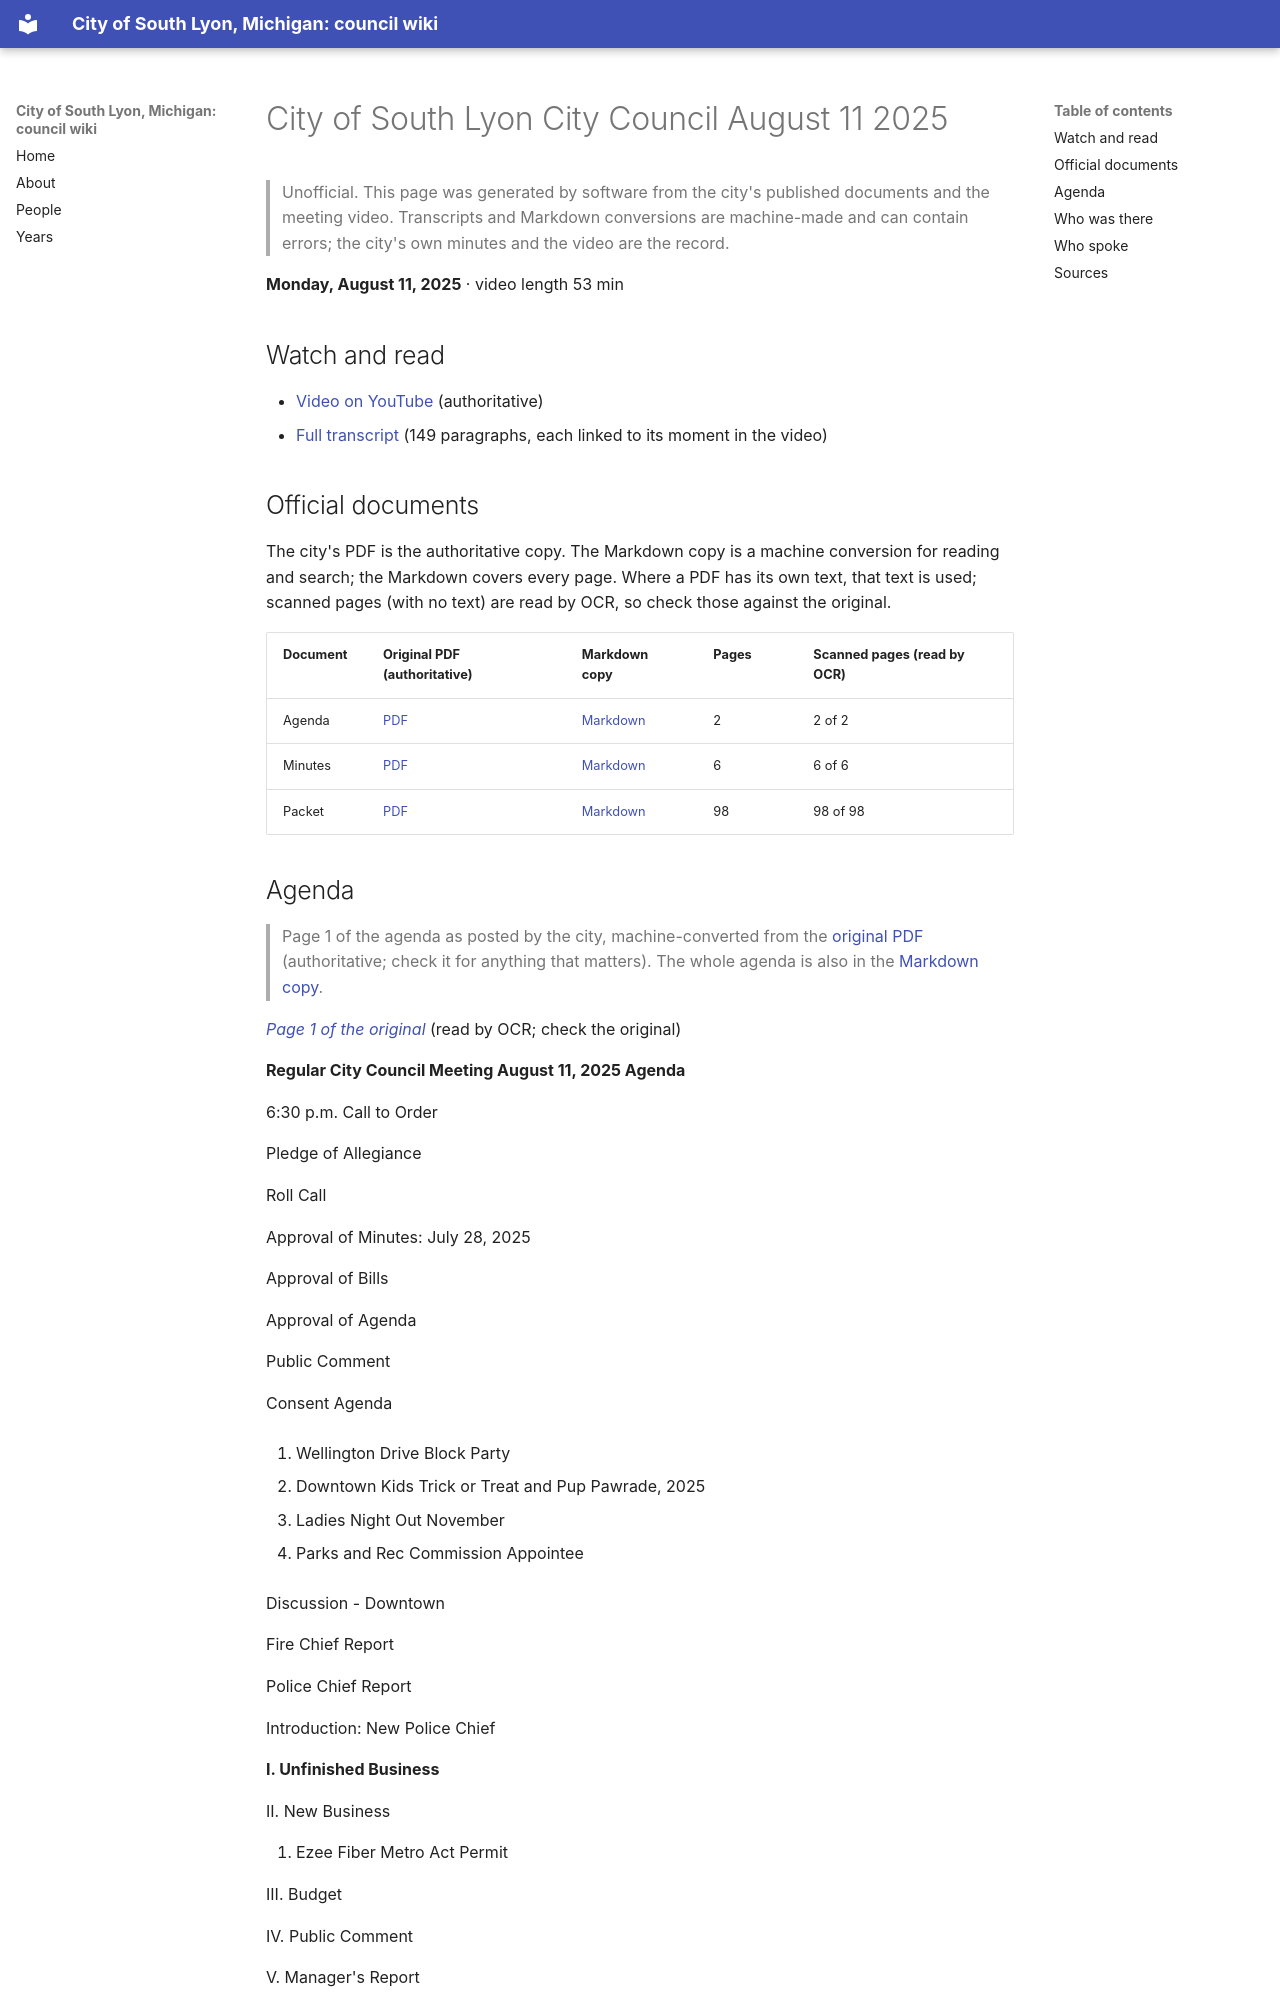

repository: RyanMathewson/city-of-south-lyon-mi-council-wiki · page: meetings/2025/2025-08-11/index.html · generator: mkdocs

---
title: "City of South Lyon City Council August 11 2025"
meeting_date: "2025-08-11"
video_url: "https://www.youtube.com/watch?v=dDGmtVf-bEg"
source_listing: "https://www.southlyonmi.org/government/city_council/city_council_minutes_and_agendas.php"
---


# City of South Lyon City Council August 11 2025

> Unofficial. This page was generated by software from the city's published documents and the meeting video. Transcripts and Markdown conversions are machine-made and can contain errors; the city's own minutes and the video are the record.

**Monday, August 11, 2025** · video length 53 min

## Watch and read

- [Video on YouTube](https://www.youtube.com/watch?v=dDGmtVf-bEg) (authoritative)
- [Full transcript](../../transcripts/2025/2025-08-11.md) (149 paragraphs, each linked to its moment in the video)

## Official documents

The city's PDF is the authoritative copy. The Markdown copy is a machine conversion for reading and search; the Markdown covers every page. Where a PDF has its own text, that text is used; scanned pages (with no text) are read by OCR, so check those against the original.

| Document | Original PDF (authoritative) | Markdown copy | Pages | Scanned pages (read by OCR) |
|---|---|---|---|---|
| Agenda | [PDF](https://www.southlyonmi.org/8-11-25%20Council%20agenda.pdf?t=202508080857360) | [Markdown](../../documents/2025/2025-08-11/agenda.md) | 2 | 2 of 2 |
| Minutes | [PDF](https://www.southlyonmi.org/CM%208-11-2025%20Approved.pdf?t=202508261335260) | [Markdown](../../documents/2025/2025-08-11/minutes.md) | 6 | 6 of 6 |
| Packet | [PDF](https://www.southlyonmi.org/8-11-25%20Council%20Packet%20-%20online%20only.pdf?t=202508080858340) | [Markdown](../../documents/2025/2025-08-11/packet.md) | 98 | 98 of 98 |
